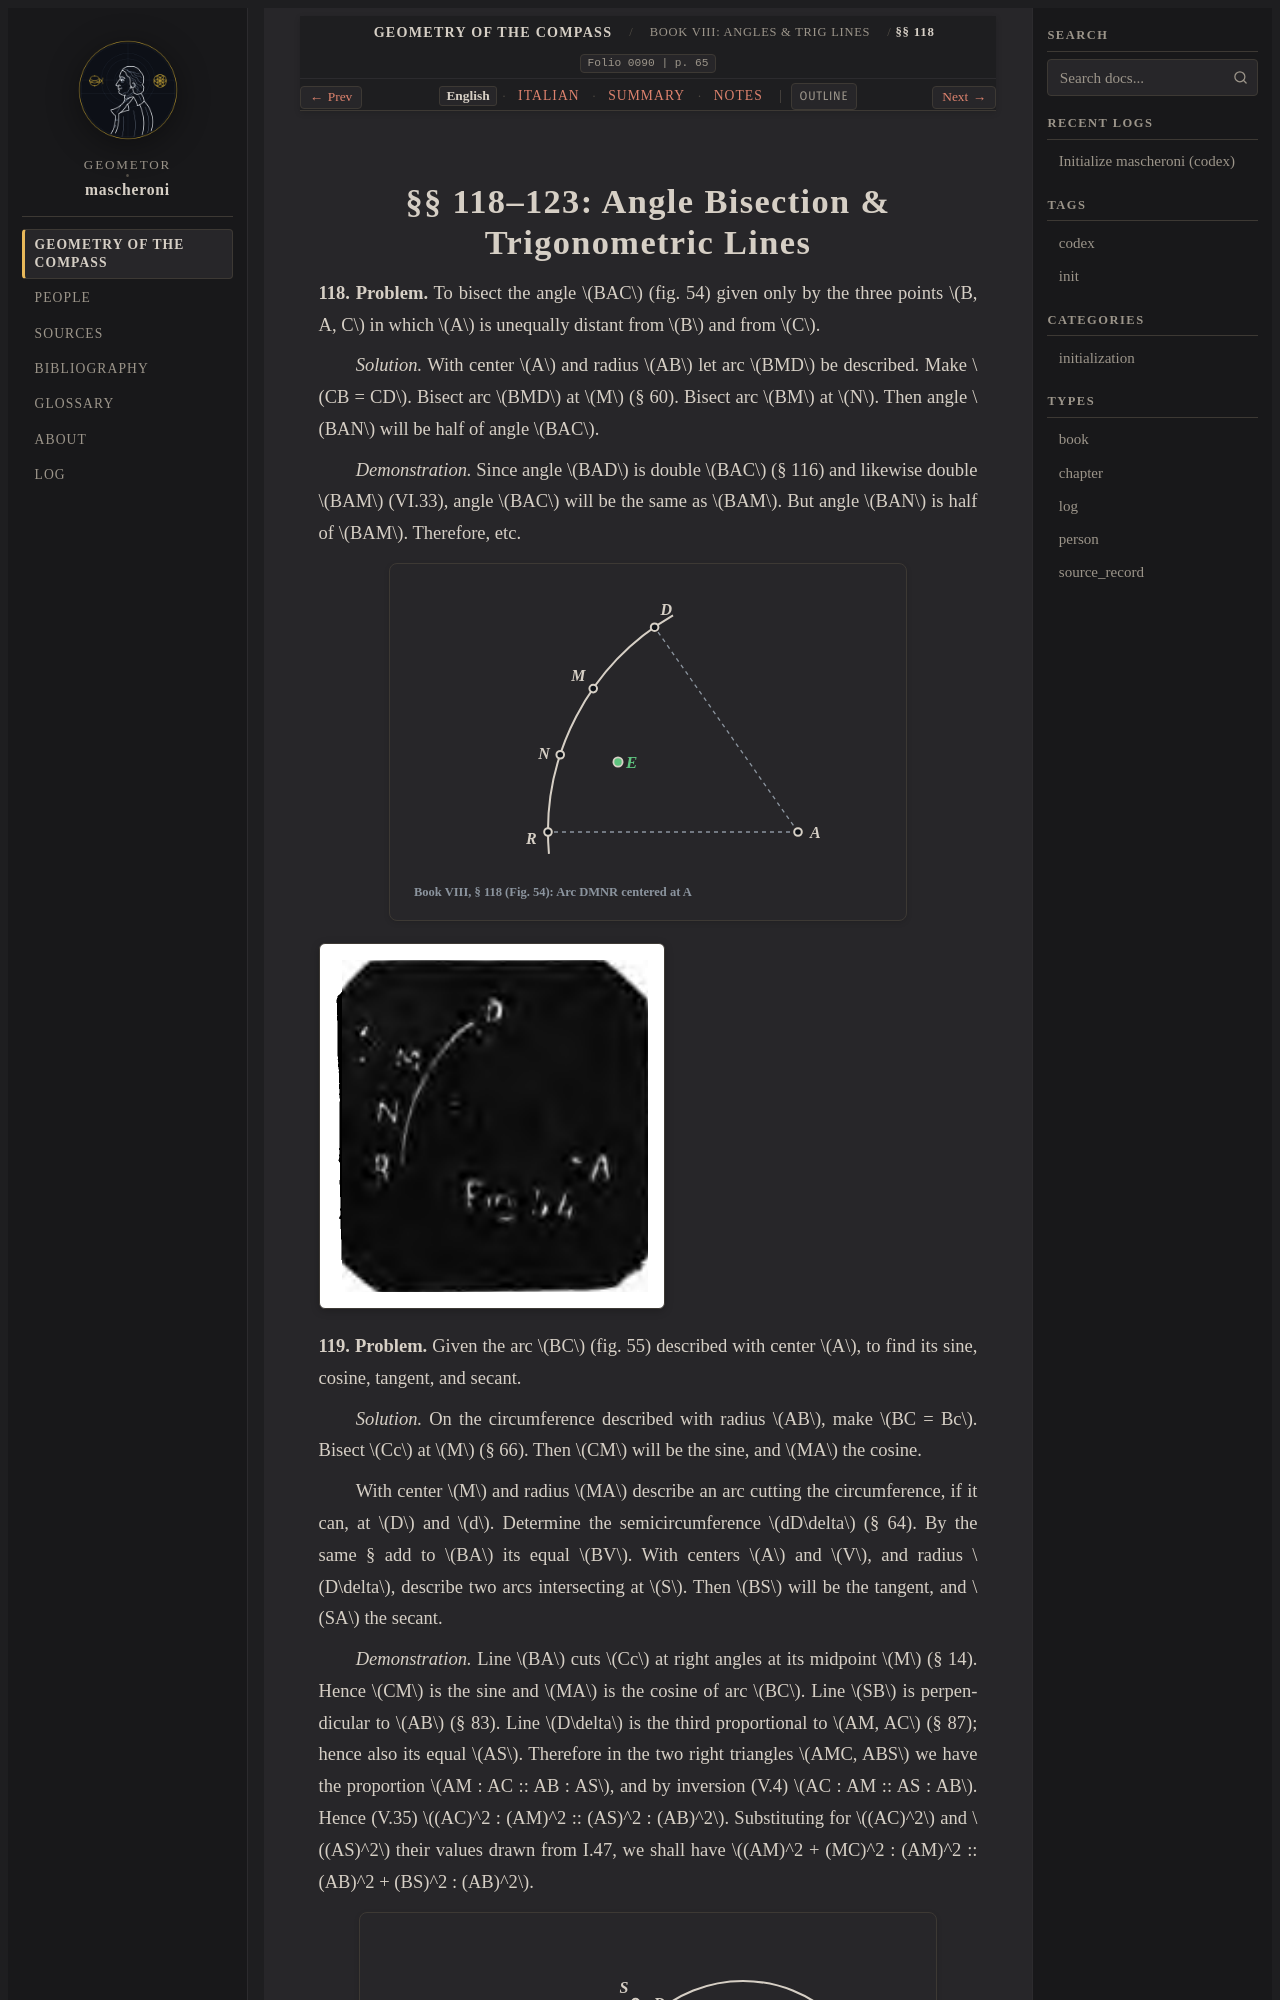

repository: geometor/mascheroni · page: geometria_del_compasso/08-book-08/02-sec-118-trig-lines/index.html · generator: sphinx

:order: 2
:layout: book
:title: §§ 118–123: Angle Bisection & Trigonometric Lines
:nav_title: §§ 118–123: Sine, Cosine, Tangent
:breadcrumb_title: §§ 118–123: Sine, Cosine, Tangent
:folio: 0090
:page: 65
:tracks: English: index | Italian: it | Summary: summary | Notes: notes

.. _mascheroni-08-book-08-02-sec-118-trig-lines-en:
